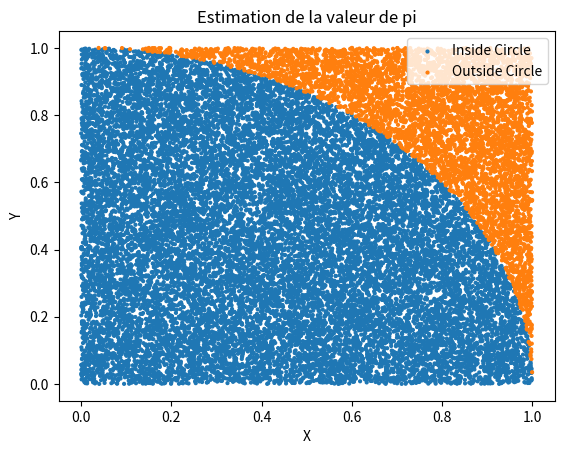

Python code for this plot:
#!/usr/bin/env python
# -*- coding: utf-8 -*-


# TODO: Importez vos modules ici
import numpy as np
import matplotlib.pyplot as plt


# TODO: Définissez vos fonctions ici (il en manque quelques unes)
def linear_values() -> np.ndarray:
    return np.linspace(start=-1.3, stop=2.5, num=64)


def coordinate_conversion(cartesian_coordinates: np.ndarray) -> np.ndarray:

    # coord_polaire = []
    # for coord in cartesian_coordinates:
    #     x = coord[0]
    #     y = coord[1]
    #     rayon = np.sqrt(x**2 + y**2)
    #     angle = np.arctan2(y, x)
    #     coord_polaire.append((rayon, angle))
    #
    #  np.array(coord_polaire)

    return np.array([(np.sqrt(coord[0]**2 + coord[1]**2), np.arctan2(coord[1], coord[1])) for coord in cartesian_coordinates])


def find_closest_index(values: np.ndarray, number: float) -> int:

    return np.abs(values - number).argmin()

def create_plot():
    x = np.linspace(start=-1, stop=1, num=250)
    y = x**2 * np.sin(1/x**2) + x

    plt.plot(x, y, label="y")
    plt.plot(x, (y**2)/2, label="y**2")
    plt.xlim(-0.5, 0.5)
    plt.xlabel("X")
    plt.ylabel("Y")
    plt.title("Exercice chapitre 10")
    plt.legend()
    plt.show()

def monte_carlo(iteration: int=5000) -> float:
    x_inside_circle = []
    x_outside_circle = []

    y_inside_circle = []
    y_outside_circle = []

    for i in range(iteration):
        x = np.random.random()
        y = np.random.random()

        if np.sqrt(x**2 + y**2) <= 1.0:
            x_inside_circle.append(x)
            y_inside_circle.append(y)
        else:
            x_outside_circle.append(x)
            y_outside_circle.append(y)

    s = [4 for n in range(len(x_inside_circle))]
    plt.scatter(x_inside_circle, y_inside_circle, label="Inside Circle", s=s)

    s = [4 for n in range(len(x_outside_circle))]
    plt.scatter(x_outside_circle, y_outside_circle, label="Outside Circle", s=s)
    plt.xlabel("X")
    plt.ylabel("Y")
    plt.title("Estimation de la valeur de pi")
    plt.legend()
    plt.show()

    return len(x_inside_circle)/iteration * 4

def monte_carlo2(iteration=5000):
    x = np.random.rand(iteration)
    y = np.random.rand(iteration)
    r = np.sqrt((x ** 2) + (y ** 2))
    ratio = np.count_nonzero(r <= 1)/iteration
    return ratio*4

if __name__ == '__main__':
    # TODO: Appelez vos fonctions ici
    #print(linear_values())

    x = np.array([(2, 4), (4, 6)])
    #print(coordinate_conversion(x))

    #print(find_closest_index(np.array([10,15,20,12,13]), 11.1))

    #create_plot()

    print(monte_carlo(25000))

    #print((monte_carlo2(500000)))